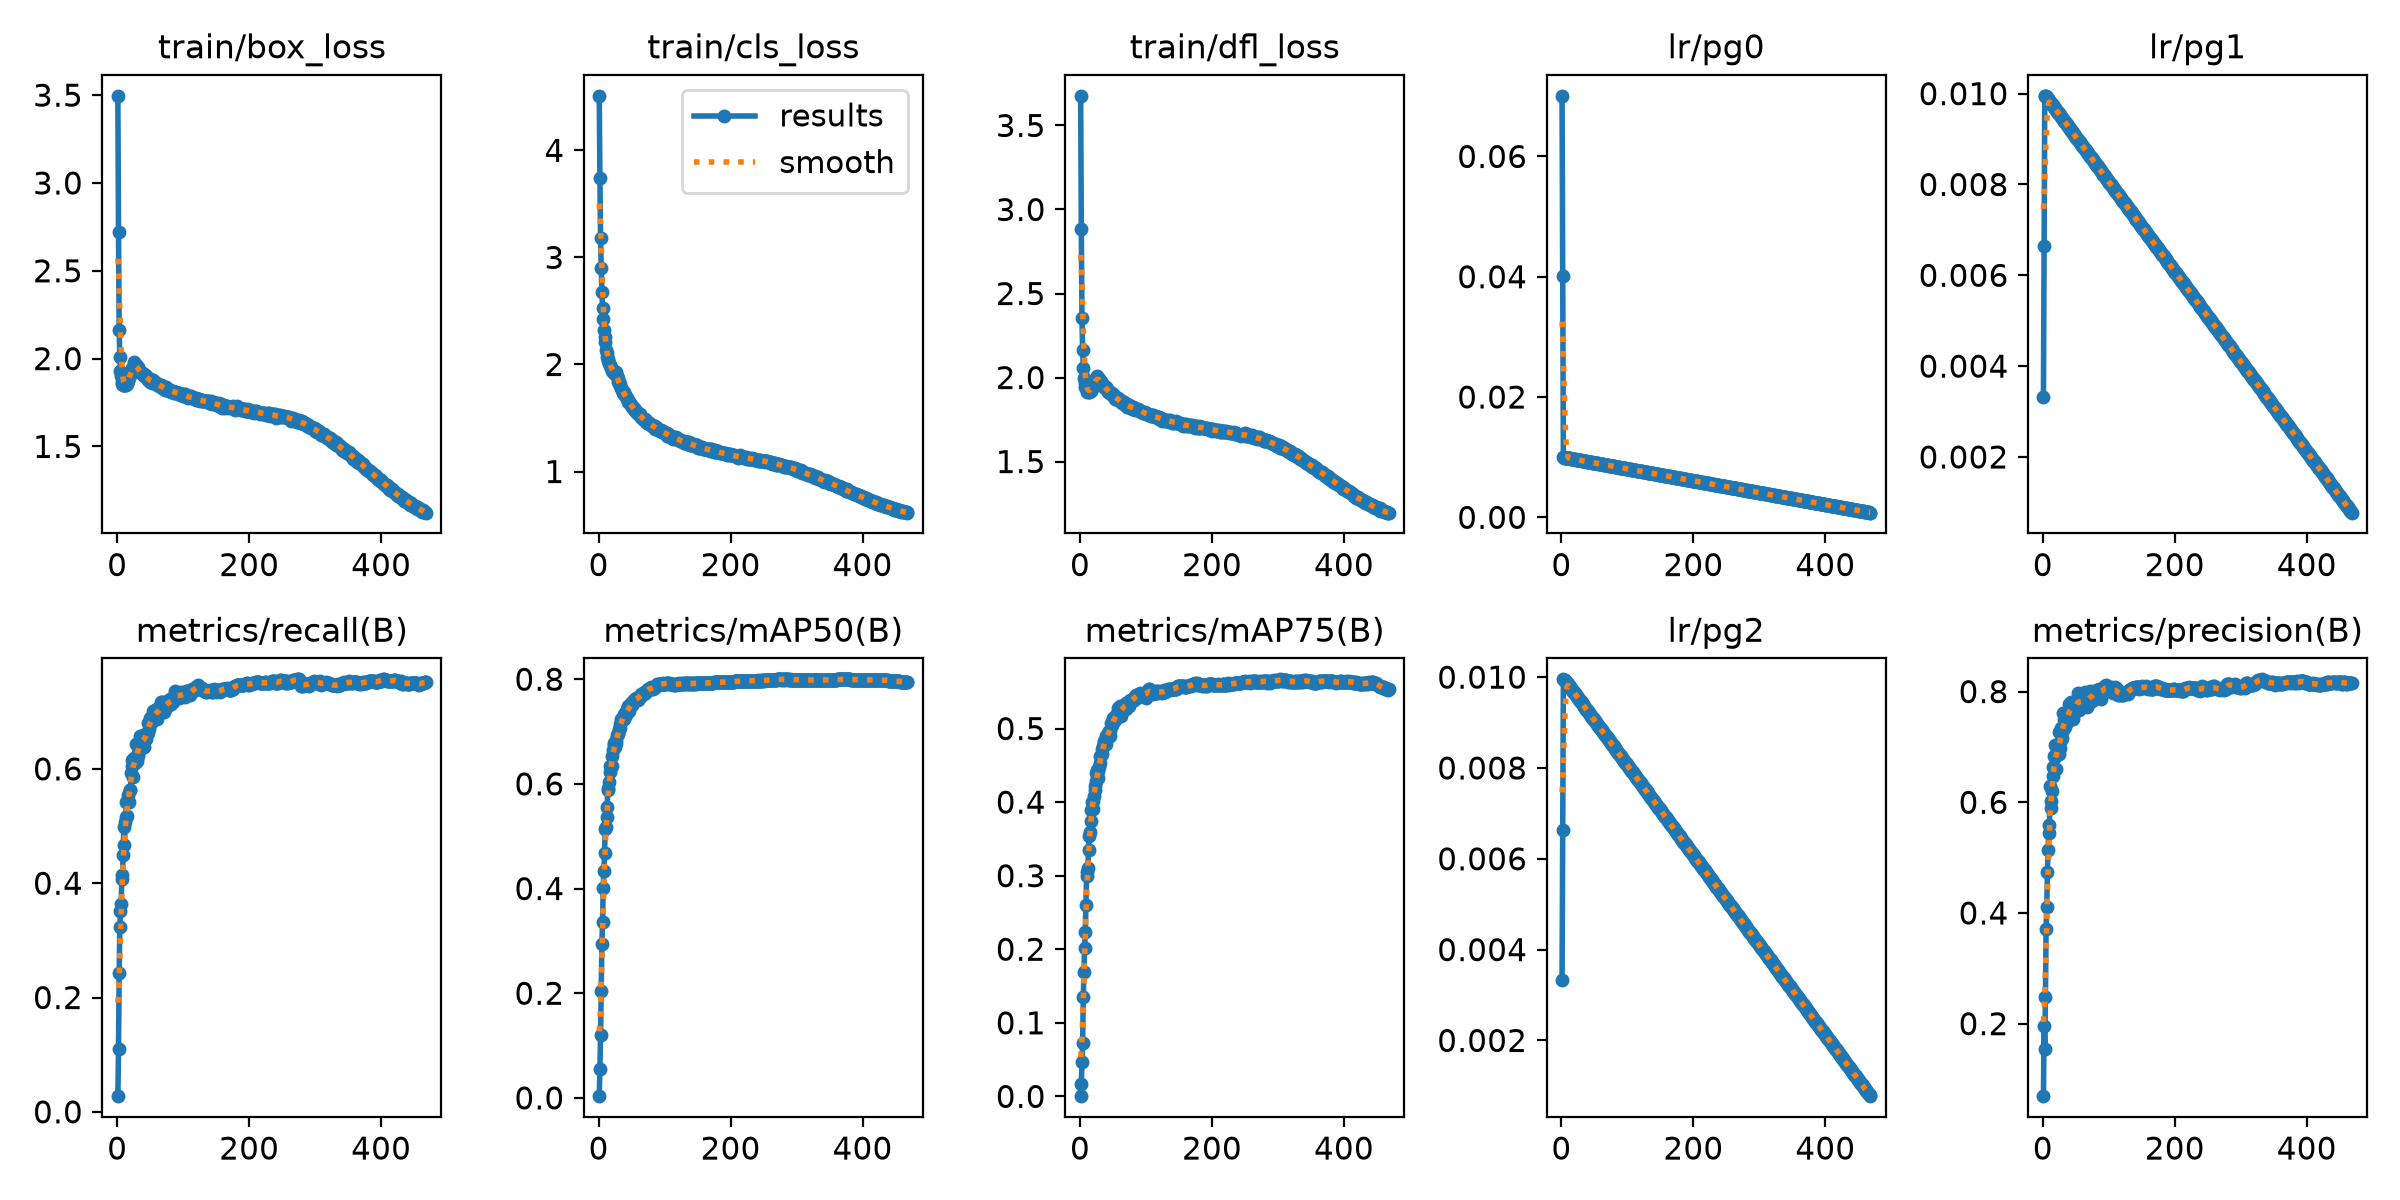

Values plotted in this chart, from the file beside it:
epoch, train/box_loss, train/cls_loss, train/dfl_loss, lr/pg0, lr/pg1, lr/pg2, metrics/precision(B), metrics/recall(B), metrics/mAP50(B), metrics/mAP75(B), metrics/mAP50-95(B), val/box_loss, val/cls_loss, val/dfl_loss
1, 3.496, 4.509, 3.676, 0.07008, 0.003325, 0.003325, 0.06903, 0.02745, 0.00334, 0.00032, 0.00101, 2.844, 4.701, 3.269
2, 2.72, 3.745, 2.882, 0.04006, 0.006645, 0.006645, 0.1955, 0.1102, 0.05529, 0.01681, 0.02477, 2.2, 5.668, 2.59
3, 2.164, 3.177, 2.354, 0.01004, 0.009952, 0.009952, 0.1547, 0.2428, 0.1204, 0.04699, 0.05805, 1.932, 3.134, 2.246
4, 2.009, 2.904, 2.161, 0.009941, 0.009941, 0.009941, 0.2484, 0.3225, 0.2034, 0.07243, 0.09537, 1.839, 2.938, 2.107
5, 1.927, 2.677, 2.057, 0.009941, 0.009941, 0.009941, 0.3705, 0.3511, 0.2948, 0.1352, 0.1504, 1.739, 2.349, 1.967
6, 1.899, 2.527, 1.999, 0.009921, 0.009921, 0.009921, 0.4111, 0.363, 0.3356, 0.1687, 0.1797, 1.679, 2.166, 1.921
7, 1.867, 2.421, 1.967, 0.009901, 0.009901, 0.009901, 0.4736, 0.4074, 0.4016, 0.2018, 0.2118, 1.688, 2.116, 1.898
8, 1.857, 2.324, 1.945, 0.009881, 0.009881, 0.009881, 0.5145, 0.4139, 0.4339, 0.2233, 0.234, 1.673, 2.011, 1.88
9, 1.848, 2.259, 1.936, 0.009861, 0.009861, 0.009861, 0.544, 0.4494, 0.4678, 0.2603, 0.2598, 1.642, 1.881, 1.853
10, 1.849, 2.211, 1.93, 0.009842, 0.009842, 0.009842, 0.5586, 0.4984, 0.5136, 0.2991, 0.2935, 1.607, 1.825, 1.821
11, 1.847, 2.138, 1.914, 0.009822, 0.009822, 0.009822, 0.6292, 0.4662, 0.5167, 0.3051, 0.2923, 1.608, 1.798, 1.785
12, 1.851, 2.11, 1.92, 0.009802, 0.009802, 0.009802, 0.5905, 0.5071, 0.5367, 0.311, 0.3046, 1.601, 1.704, 1.771
13, 1.85, 2.072, 1.915, 0.009782, 0.009782, 0.009782, 0.6022, 0.5167, 0.5553, 0.3353, 0.3214, 1.596, 1.671, 1.772
14, 1.858, 2.053, 1.916, 0.009762, 0.009762, 0.009762, 0.6201, 0.542, 0.5891, 0.3542, 0.341, 1.568, 1.588, 1.735
15, 1.855, 2.031, 1.917, 0.009743, 0.009743, 0.009743, 0.664, 0.5182, 0.5916, 0.3592, 0.3439, 1.564, 1.59, 1.713
16, 1.873, 2.017, 1.92, 0.009723, 0.009723, 0.009723, 0.6481, 0.5429, 0.6029, 0.3744, 0.357, 1.544, 1.557, 1.692
17, 1.879, 1.999, 1.925, 0.009703, 0.009703, 0.009703, 0.6836, 0.5542, 0.6234, 0.3895, 0.3689, 1.546, 1.491, 1.681
18, 1.894, 1.985, 1.94, 0.009683, 0.009683, 0.009683, 0.7035, 0.5424, 0.6345, 0.3998, 0.3748, 1.556, 1.48, 1.688
19, 1.905, 1.97, 1.943, 0.009663, 0.009663, 0.009663, 0.682, 0.5632, 0.6348, 0.401, 0.3765, 1.53, 1.474, 1.667
20, 1.912, 1.962, 1.953, 0.009644, 0.009644, 0.009644, 0.6596, 0.5633, 0.6345, 0.3901, 0.3721, 1.531, 1.463, 1.669
21, 1.912, 1.941, 1.956, 0.009624, 0.009624, 0.009624, 0.6904, 0.5921, 0.6538, 0.4081, 0.3876, 1.533, 1.441, 1.662
22, 1.926, 1.934, 1.968, 0.009604, 0.009604, 0.009604, 0.6907, 0.6049, 0.6655, 0.4163, 0.3968, 1.517, 1.386, 1.645
23, 1.948, 1.92, 1.979, 0.009584, 0.009584, 0.009584, 0.6986, 0.6161, 0.6774, 0.4213, 0.4017, 1.527, 1.367, 1.656
24, 1.951, 1.938, 1.994, 0.009564, 0.009564, 0.009564, 0.726, 0.5854, 0.6747, 0.4398, 0.4035, 1.511, 1.352, 1.64
25, 1.959, 1.915, 1.989, 0.009545, 0.009545, 0.009545, 0.6871, 0.6194, 0.6697, 0.4287, 0.401, 1.512, 1.373, 1.621
26, 1.98, 1.927, 2.008, 0.009525, 0.009525, 0.009525, 0.6989, 0.6124, 0.6832, 0.4438, 0.411, 1.507, 1.324, 1.624
27, 1.963, 1.905, 1.998, 0.009505, 0.009505, 0.009505, 0.7119, 0.6095, 0.6784, 0.4325, 0.403, 1.503, 1.36, 1.619
28, 1.965, 1.888, 2, 0.009485, 0.009485, 0.009485, 0.7334, 0.6133, 0.6937, 0.4429, 0.4163, 1.504, 1.302, 1.616
29, 1.962, 1.872, 1.989, 0.009465, 0.009465, 0.009465, 0.7167, 0.6427, 0.6946, 0.4471, 0.4176, 1.495, 1.294, 1.611
30, 1.954, 1.837, 1.986, 0.009446, 0.009446, 0.009446, 0.7307, 0.6133, 0.6966, 0.4533, 0.4217, 1.497, 1.298, 1.608
31, 1.953, 1.833, 1.97, 0.009426, 0.009426, 0.009426, 0.7613, 0.6234, 0.7044, 0.4633, 0.4258, 1.502, 1.278, 1.609
32, 1.933, 1.813, 1.974, 0.009406, 0.009406, 0.009406, 0.7481, 0.6274, 0.7059, 0.4636, 0.4279, 1.486, 1.265, 1.598
33, 1.938, 1.798, 1.966, 0.009386, 0.009386, 0.009386, 0.754, 0.6337, 0.7149, 0.4652, 0.4325, 1.493, 1.246, 1.598
34, 1.926, 1.78, 1.958, 0.009366, 0.009366, 0.009366, 0.7367, 0.6506, 0.7246, 0.4725, 0.4381, 1.499, 1.226, 1.6
35, 1.922, 1.765, 1.953, 0.009347, 0.009347, 0.009347, 0.7429, 0.6573, 0.7229, 0.4757, 0.44, 1.484, 1.235, 1.589
36, 1.924, 1.763, 1.943, 0.009327, 0.009327, 0.009327, 0.7445, 0.6458, 0.7211, 0.4817, 0.4403, 1.482, 1.207, 1.589
37, 1.911, 1.731, 1.941, 0.009307, 0.009307, 0.009307, 0.7477, 0.6523, 0.7268, 0.4833, 0.443, 1.476, 1.212, 1.586
38, 1.916, 1.74, 1.94, 0.009287, 0.009287, 0.009287, 0.7465, 0.6421, 0.7235, 0.4819, 0.4404, 1.483, 1.22, 1.584
39, 1.912, 1.72, 1.937, 0.009267, 0.009267, 0.009267, 0.7637, 0.6588, 0.7332, 0.4791, 0.4449, 1.479, 1.2, 1.58
40, 1.911, 1.716, 1.942, 0.009248, 0.009248, 0.009248, 0.7768, 0.6379, 0.7311, 0.4895, 0.446, 1.479, 1.197, 1.584
41, 1.899, 1.698, 1.926, 0.009228, 0.009228, 0.009228, 0.7687, 0.6503, 0.731, 0.4913, 0.4462, 1.47, 1.188, 1.566
42, 1.904, 1.7, 1.927, 0.009208, 0.009208, 0.009208, 0.7705, 0.6538, 0.7371, 0.4932, 0.4541, 1.467, 1.167, 1.567
43, 1.903, 1.688, 1.915, 0.009188, 0.009188, 0.009188, 0.7812, 0.6524, 0.7429, 0.4934, 0.4539, 1.477, 1.172, 1.574
44, 1.904, 1.666, 1.915, 0.009168, 0.009168, 0.009168, 0.7595, 0.6573, 0.7399, 0.4963, 0.4545, 1.469, 1.16, 1.56
45, 1.892, 1.654, 1.908, 0.009149, 0.009149, 0.009149, 0.7771, 0.6629, 0.7486, 0.4962, 0.4576, 1.465, 1.145, 1.562
46, 1.89, 1.653, 1.907, 0.009129, 0.009129, 0.009129, 0.7506, 0.6626, 0.7385, 0.49, 0.4528, 1.469, 1.161, 1.561
47, 1.878, 1.635, 1.904, 0.009109, 0.009109, 0.009109, 0.7605, 0.6807, 0.7462, 0.5069, 0.461, 1.461, 1.142, 1.563
48, 1.881, 1.639, 1.907, 0.009089, 0.009089, 0.009089, 0.7802, 0.6704, 0.7479, 0.5042, 0.4614, 1.462, 1.142, 1.56
49, 1.866, 1.625, 1.899, 0.009069, 0.009069, 0.009069, 0.7649, 0.6883, 0.7555, 0.5091, 0.4664, 1.462, 1.127, 1.558
50, 1.885, 1.616, 1.893, 0.00905, 0.00905, 0.00905, 0.7693, 0.681, 0.7531, 0.5138, 0.4666, 1.459, 1.132, 1.544
51, 1.873, 1.607, 1.893, 0.00903, 0.00903, 0.00903, 0.7741, 0.6809, 0.7501, 0.5137, 0.4674, 1.452, 1.115, 1.542
52, 1.871, 1.591, 1.891, 0.00901, 0.00901, 0.00901, 0.7853, 0.6864, 0.7586, 0.5104, 0.4688, 1.454, 1.114, 1.544
53, 1.862, 1.587, 1.875, 0.00899, 0.00899, 0.00899, 0.787, 0.6846, 0.7576, 0.511, 0.4667, 1.449, 1.109, 1.541
54, 1.879, 1.589, 1.881, 0.00897, 0.00897, 0.00897, 0.7976, 0.6858, 0.7598, 0.5165, 0.4724, 1.455, 1.107, 1.539
55, 1.869, 1.565, 1.876, 0.008951, 0.008951, 0.008951, 0.7673, 0.7011, 0.7614, 0.519, 0.4712, 1.459, 1.115, 1.545
56, 1.867, 1.569, 1.876, 0.008931, 0.008931, 0.008931, 0.7903, 0.6935, 0.7633, 0.5202, 0.4744, 1.449, 1.104, 1.534
57, 1.862, 1.563, 1.88, 0.008911, 0.008911, 0.008911, 0.7727, 0.6919, 0.7626, 0.5215, 0.4755, 1.45, 1.096, 1.536
58, 1.865, 1.544, 1.867, 0.008891, 0.008891, 0.008891, 0.7782, 0.7024, 0.7632, 0.5274, 0.4782, 1.445, 1.091, 1.529
59, 1.859, 1.544, 1.864, 0.008871, 0.008871, 0.008871, 0.7821, 0.6946, 0.7607, 0.5235, 0.4744, 1.445, 1.1, 1.526
60, 1.855, 1.538, 1.863, 0.008852, 0.008852, 0.008852, 0.7801, 0.7054, 0.7635, 0.5187, 0.4774, 1.443, 1.09, 1.522
... 408 more rows
